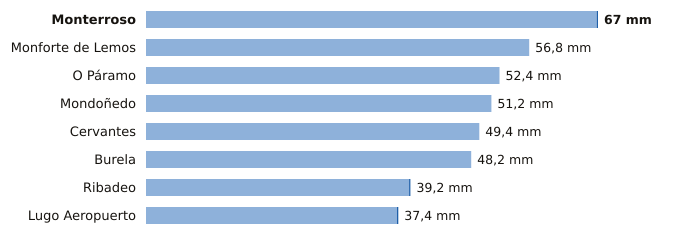

Data behind this chart, as committed beside it:
estacion, provincia, indicativo, mm_6_dias_anteriores, mm_hoy, mm_7_dias, horas_de_hoy
Monterroso, Lugo, 1446X, 66.8, 0.2, 67.0, 1
Monforte de Lemos, Lugo, 1679A, 56.8, 0.0, 56.8, 2
O Páramo, Lugo, 1521I, 52.4, 0.0, 52.4, 1
Mondoñedo, Lugo, 1344X, 51.2, 0.0, 51.2, 2
Cervantes, Lugo, 1297E, 49.4, 0.0, 49.4, 1
Burela, Lugo, 1347T, 48.2, 0.0, 48.2, 3
Ribadeo, Lugo, 1342X, 39.0, 0.2, 39.2, 2
Lugo Aeropuerto, Lugo, 1505, 37.2, 0.2, 37.4, 3
